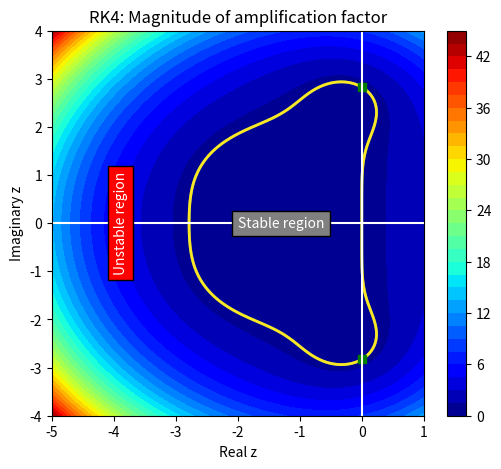

The script that saved this image:
import numpy as np
import matplotlib.pyplot as plt


N = 500

zr = np.linspace(-5.0,1.0,N)
zi = np.linspace(-4.0,4.0,N)

zr,zi = np.meshgrid(zr,zi)
z = zr + 1j * zi

G = 1.0 + z + z**2/2.0 + z**3/6.0 + z**4/24.0

plt.figure(figsize=(6,5))
cs = plt.contourf(zr,zi,np.abs(G),levels=30,cmap='jet')
plt.colorbar(cs)
plt.contour(zr,zi,np.abs(G),levels=[0.9999,1,1.0001],linewidths=2)
plt.plot([0,0],[-2.8282,2.8282],'sg')
plt.axhline(0, color='white')
plt.axvline(0, color='white')
plt.text(-2,0,'Stable region',verticalalignment='center',
         color='white',bbox=dict(facecolor='grey'))
plt.text(-4, 0, 'Unstable region', verticalalignment='center',
         color='white', rotation=90,bbox=dict(facecolor='red'))
plt.title('RK4: Magnitude of amplification factor')
plt.xlabel('Real z')
plt.ylabel('Imaginary z')
plt.show()
